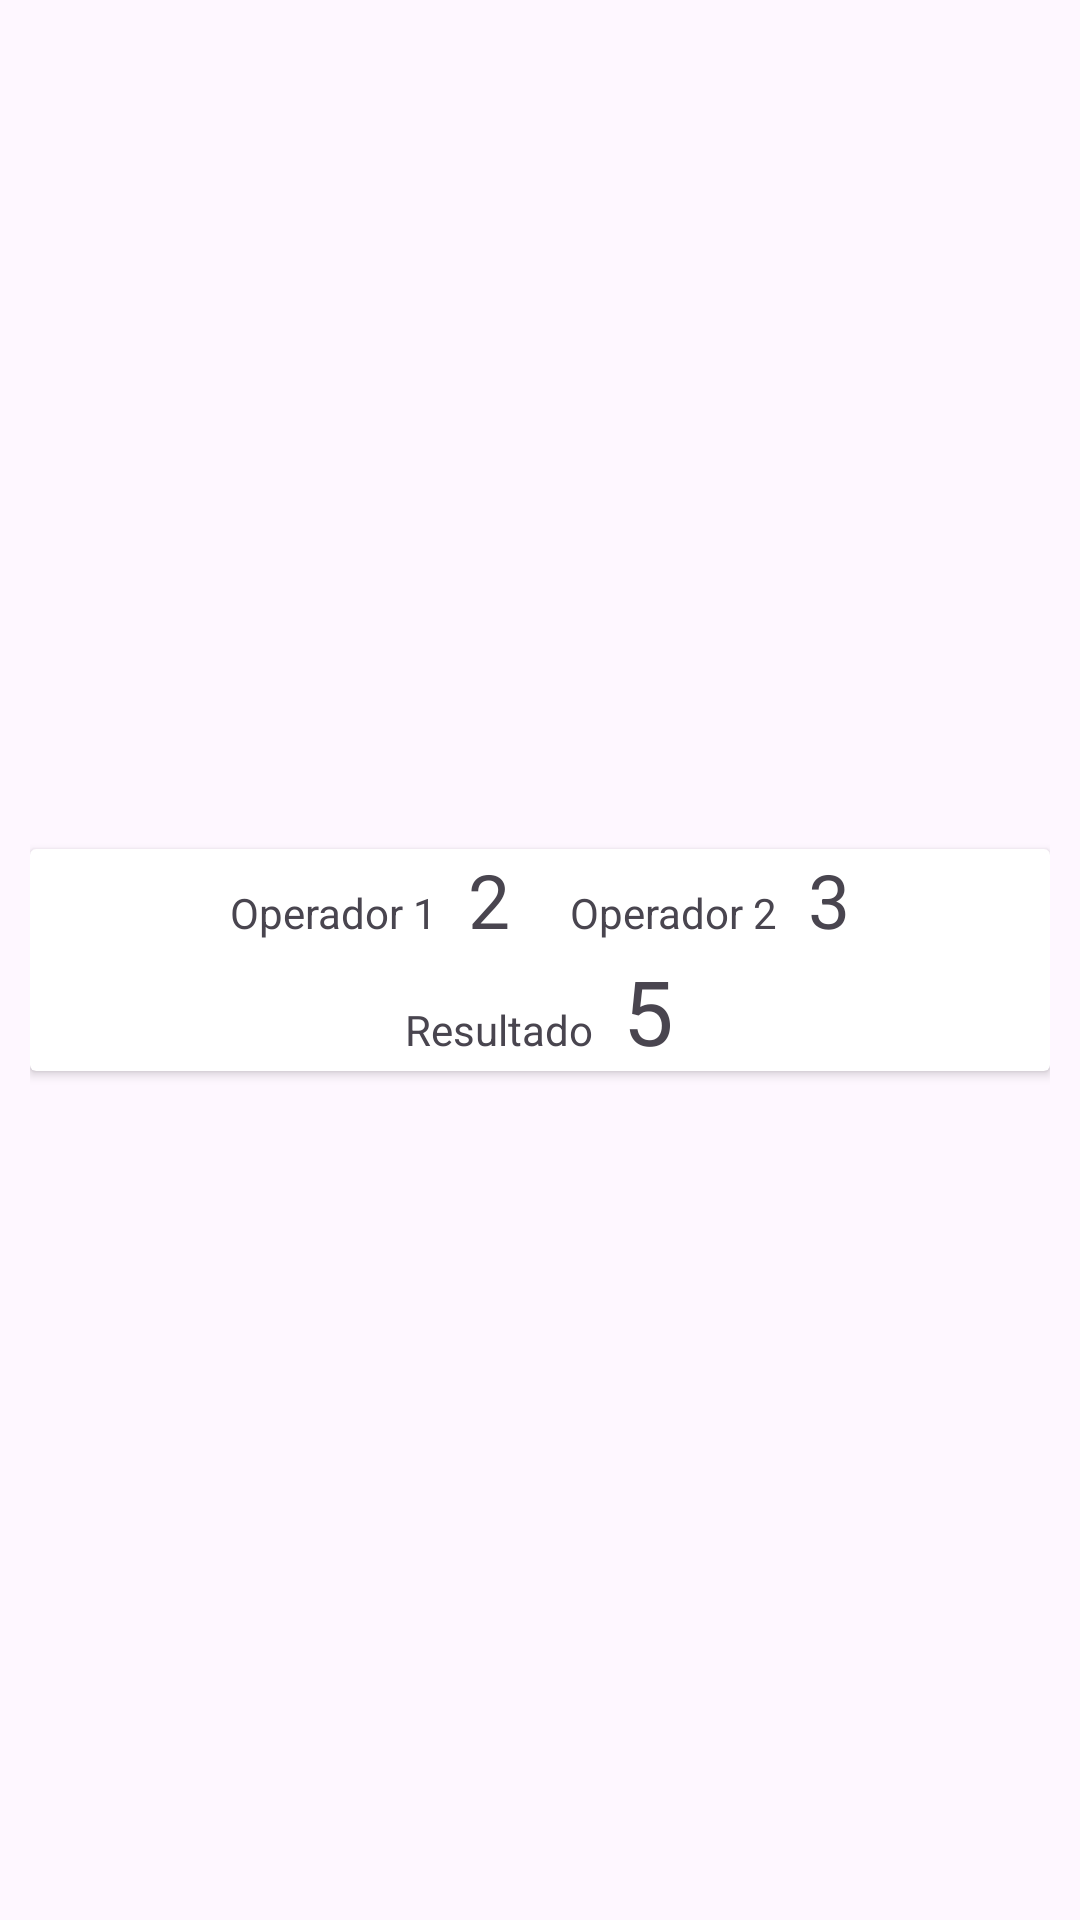

Android layout source for this screen:
<!-- AndroidManifest.xml: application theme Theme.CalculadoraSimple -->
<!-- res/layout/operation_item.xml -->
<?xml version="1.0" encoding="utf-8"?>
<LinearLayout xmlns:android="http://schemas.android.com/apk/res/android"
    android:orientation="vertical"
    android:layout_width="match_parent"
    android:layout_height="wrap_content"
    android:gravity="center"
    android:padding="10dp">

    <androidx.cardview.widget.CardView
        android:layout_width="match_parent"
        android:layout_height="wrap_content">
        <LinearLayout
            android:layout_width="match_parent"
            android:layout_height="wrap_content"
            android:orientation="vertical"
            android:gravity="center">
            <LinearLayout
                android:layout_width="wrap_content"
                android:layout_height="wrap_content"
                android:orientation="horizontal"
                >
                <TextView
                    android:layout_width="wrap_content"
                    android:layout_height="wrap_content"
                    android:text="Operador 1"
                    android:layout_marginRight="10dp"
                    />

                <TextView
                    android:id="@+id/operator_1"
                    android:layout_width="wrap_content"
                    android:layout_height="wrap_content"
                    android:text="2"
                    android:textSize="25sp"
                    android:layout_marginRight="20dp"
                    />

                <TextView
                    android:layout_width="wrap_content"
                    android:layout_height="wrap_content"
                    android:text="Operador 2"
                    android:layout_marginRight="10dp"
                    />

                <TextView
                    android:id="@+id/operator_2"
                    android:layout_width="wrap_content"
                    android:layout_height="wrap_content"
                    android:text="3"
                    android:textSize="25sp"
                    />
            </LinearLayout>

            <LinearLayout
                android:layout_width="wrap_content"
                android:layout_height="wrap_content"
                android:orientation="horizontal"
                >
                <TextView
                    android:layout_width="wrap_content"
                    android:layout_height="wrap_content"
                    android:text="Resultado"
                    android:layout_marginRight="10dp"
                    />

                <TextView
                    android:id="@+id/result"
                    android:layout_width="wrap_content"
                    android:layout_height="wrap_content"
                    android:text="5"
                    android:textSize="30sp"
                    />
            </LinearLayout>
        </LinearLayout>

    </androidx.cardview.widget.CardView>




</LinearLayout>
<!-- resources referenced by this layout -->
<resources>
  <style name="Theme.CalculadoraSimple" parent="Base.Theme.CalculadoraSimple" />
  <style name="Base.Theme.CalculadoraSimple" parent="Theme.Material3.DayNight.NoActionBar">
          
          
          <item name="android:statusBarColor">@color/background</item>
      </style>
  <color name="background">#e2dce6</color>
</resources>
